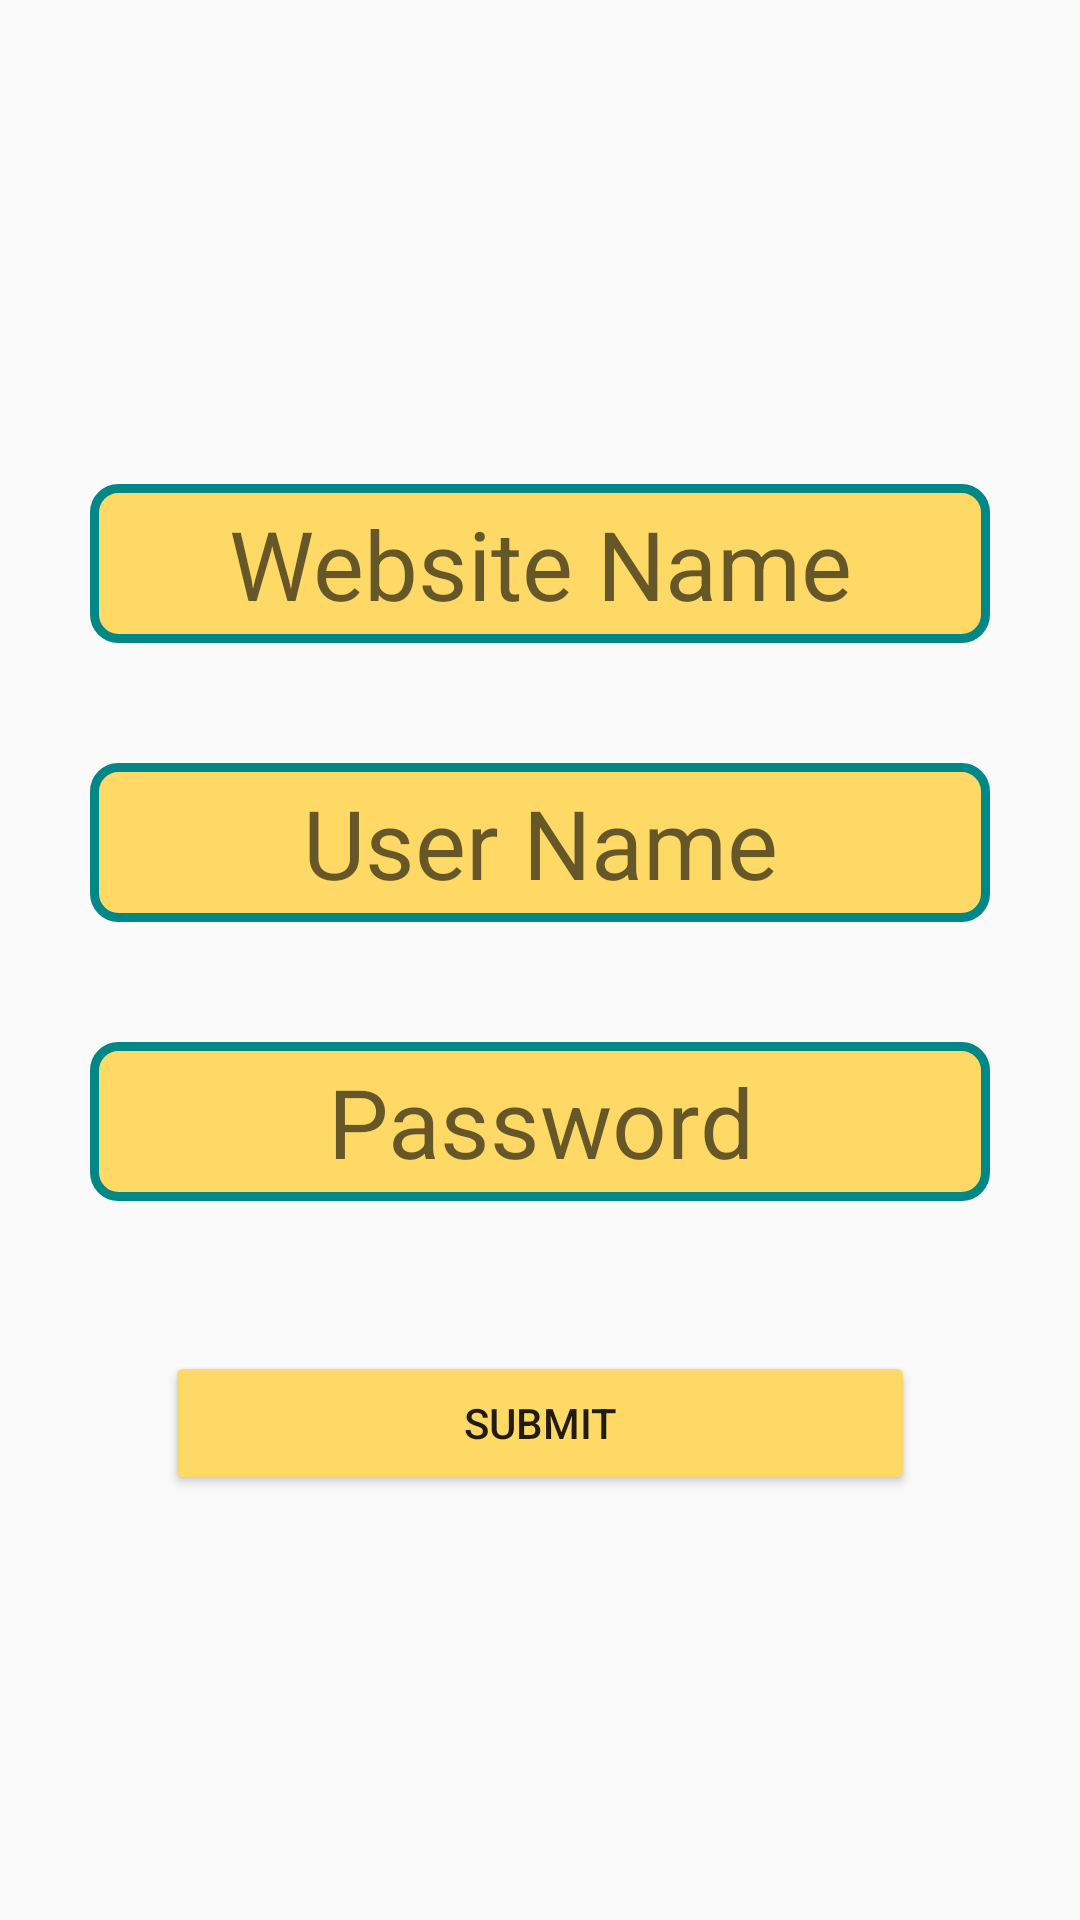

The Android layout XML behind this screen, and the referenced resources:
<!-- AndroidManifest.xml: application theme Theme.PPA -->
<!-- res/layout/activity_form_fill.xml -->
<?xml version="1.0" encoding="utf-8"?>
<RelativeLayout xmlns:android="http://schemas.android.com/apk/res/android"
    xmlns:app="http://schemas.android.com/apk/res-auto"
    xmlns:tools="http://schemas.android.com/tools"
    android:layout_width="match_parent"
    android:layout_height="match_parent"
    android:gravity="center"
    tools:context=".FormFill">

    <EditText
        android:layout_width="300dp"
        android:layout_height="wrap_content"
        android:id="@+id/et_website"
        android:layout_centerHorizontal="true"
        android:padding="5dp"
        android:layout_margin="20dp"
        android:textSize="32sp"
        android:hint="Website Name"
        android:textAlignment="center"
        android:background="@drawable/edittextback"/>

    <EditText
        android:layout_width="300dp"
        android:layout_height="wrap_content"
        android:id="@+id/et_username"
        android:layout_centerHorizontal="true"
        android:padding="5dp"
        android:layout_below="@+id/et_website"
        android:background="@drawable/edittextback"
        android:layout_margin="20dp"
        android:textSize="32sp"
        android:hint="User Name"
        android:textAlignment="center"/>

    <EditText
        android:layout_width="300dp"
        android:layout_height="wrap_content"
        android:id="@+id/et_password"
        android:layout_centerHorizontal="true"
        android:padding="5dp"
        android:layout_below="@+id/et_username"
        android:background="@drawable/edittextback"
        android:hint="Password"
        android:layout_margin="20dp"
        android:textSize="32sp"
        android:textAlignment="center"/>


    <Button
        android:layout_width="250dp"
        android:layout_height="wrap_content"
        android:id="@+id/btn_submit"
        android:backgroundTint="@color/teal_200"
        android:layout_below="@+id/et_password"
        android:layout_centerHorizontal="true"
        android:layout_marginTop="30dp"
        android:text="Submit"
        />
</RelativeLayout>
<!-- resources referenced by this layout -->
<resources>
  <color name="teal_200">#FFD966</color>
  <!-- drawable edittextback (drawable) -->
  <?xml version="1.0" encoding="utf-8"?>
  <shape xmlns:android="http://schemas.android.com/apk/res/android">
  
      <stroke
          android:color="@color/teal_700"
          android:width="3dp"
          />
      <corners
          android:radius="8dp"
          />
      <solid
          android:color="@color/teal_200"
          />
  
  </shape>
  <style name="Theme.PPA" parent="Theme.AppCompat.DayNight.NoActionBar">
          
          <item name="colorPrimary">@color/purple_500</item>
          <item name="colorPrimaryVariant">@color/purple_700</item>
          <item name="colorOnPrimary">@color/white</item>
          
          <item name="colorSecondary">@color/teal_200</item>
          <item name="colorSecondaryVariant">@color/teal_700</item>
          <item name="colorOnSecondary">@color/black</item>
          
          <item name="android:statusBarColor" tools:targetApi="l">?attr/colorPrimaryVariant</item>
          
      </style>
  <color name="teal_700">#FF018786</color>
  <color name="purple_500">#FF6200EE</color>
  <color name="purple_700">#FF3700B3</color>
  <color name="white">#C5F9D6</color>
  <color name="black">#FF000000</color>
</resources>
